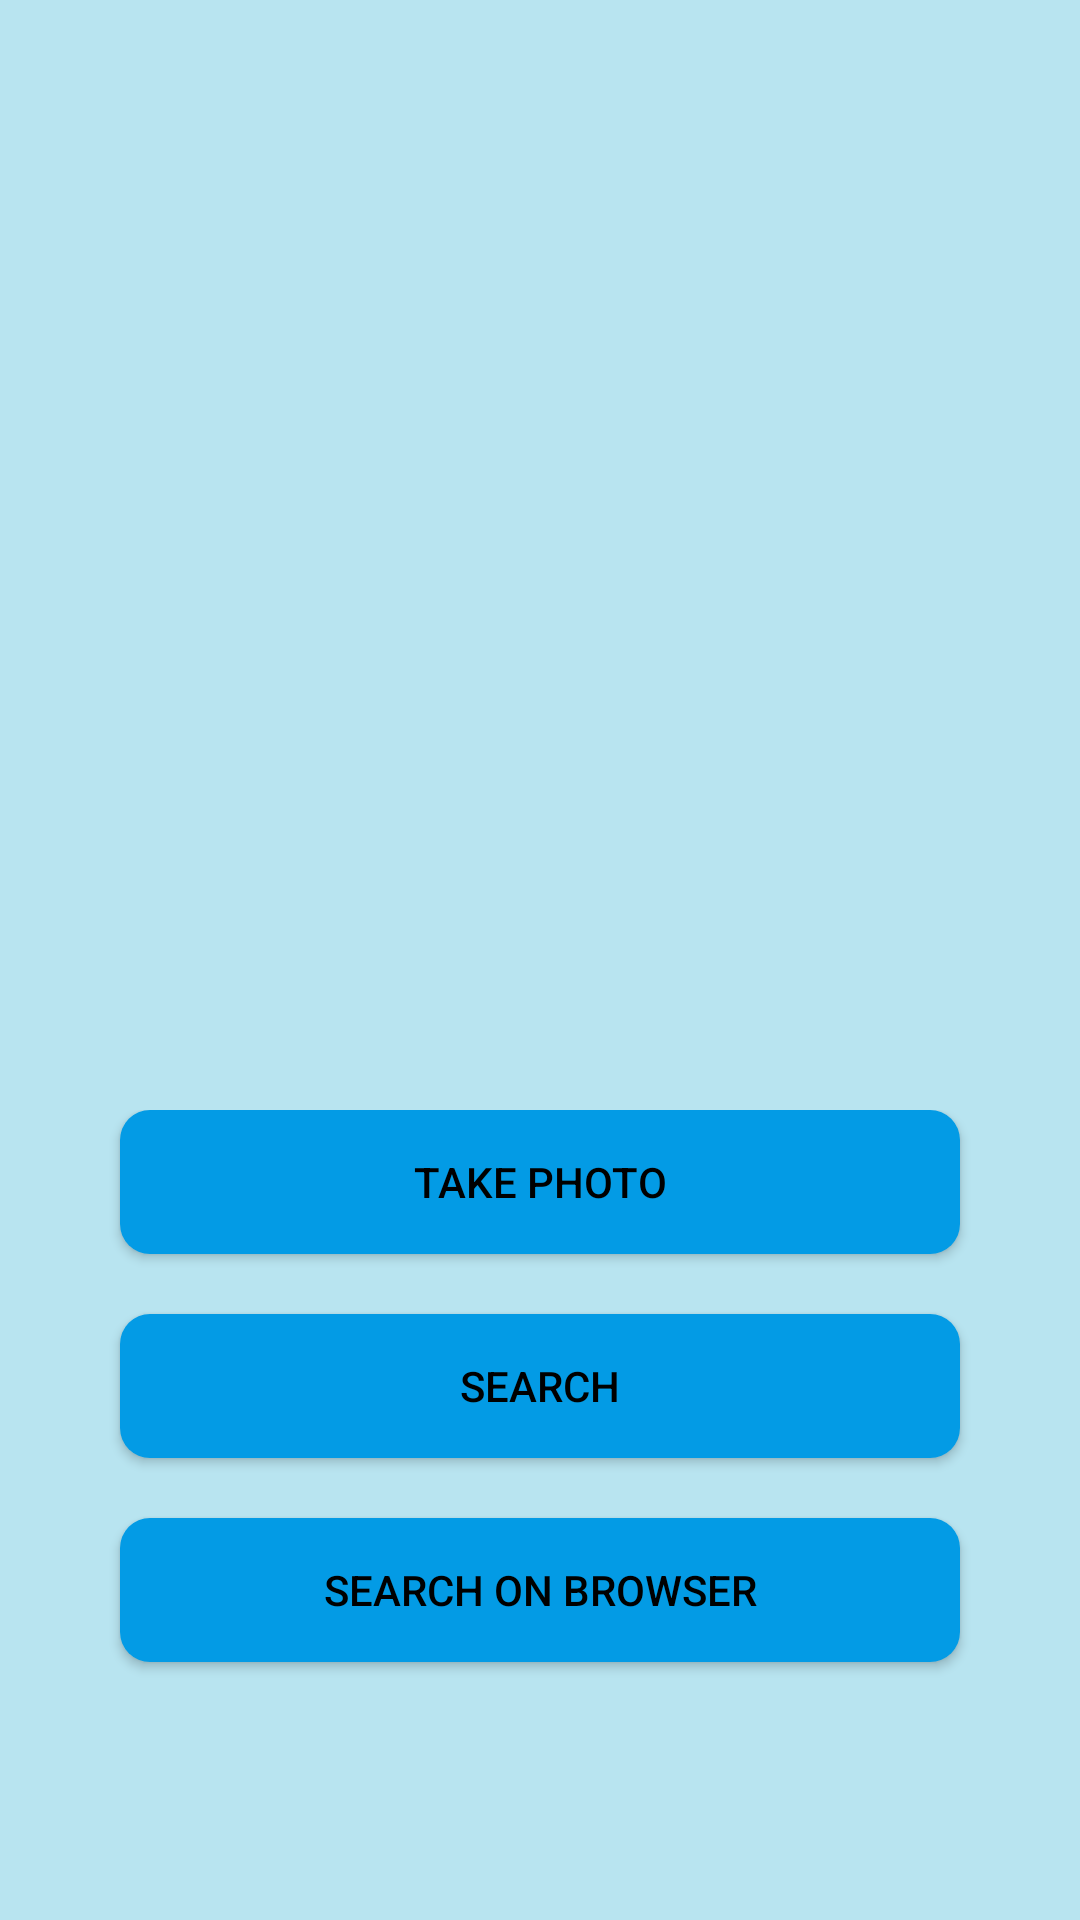

This screen was rendered from an Android layout file. Write that file and the resources it references.
<!-- AndroidManifest.xml: application theme Theme.SearchUsingImages -->
<!-- res/layout/activity_main.xml -->
<?xml version="1.0" encoding="utf-8"?>
<ScrollView xmlns:android="http://schemas.android.com/apk/res/android"
    xmlns:app="http://schemas.android.com/apk/res-auto"
    xmlns:tools="http://schemas.android.com/tools"
    android:layout_width="match_parent"
    android:layout_height="match_parent"
    android:background="#B8E4F0"
    tools:context=".MainActivity">

<RelativeLayout
    android:layout_width="match_parent"

    android:layout_height="match_parent">

    <ImageView
        android:layout_width="350dp"
        android:layout_height="350dp"
        android:id="@+id/image"
        android:layout_alignParentTop="true"
        android:layout_centerHorizontal="true"
        android:layout_marginTop="10dp"
        android:padding="40dp"
        android:src="@drawable/image"/>

    <LinearLayout
        android:layout_width="match_parent"
        android:layout_height="wrap_content"
        android:layout_below="@+id/image"
        android:id="@+id/ll"
        android:orientation="vertical"
        android:padding="10dp">

        <Button
            android:layout_width="match_parent"
            android:layout_height="wrap_content"
            android:layout_gravity="center"
            android:layout_marginStart="30dp"
            android:layout_marginEnd="30dp"
            android:layout_marginBottom="20dp"
            android:id="@+id/btnToPhoto"
            android:text="Take Photo"
            android:textColor="@color/black"
            android:background="@drawable/dv_background"
            />

        <Button
            android:layout_width="match_parent"
            android:layout_marginStart="30dp"
            android:layout_marginEnd="30dp"
            android:layout_marginBottom="20dp"
            android:layout_height="wrap_content"
            android:layout_gravity="center"
            android:id="@+id/btnToSearch"
            android:textColor="@color/black"
            android:background="@drawable/dv_background"
            android:text="Search"

            />
        <Button
            android:layout_width="match_parent"
            android:layout_marginStart="30dp"
            android:layout_marginEnd="30dp"
            android:layout_marginBottom="20dp"
            android:background="@drawable/dv_background"
            android:layout_height="wrap_content"
            android:layout_gravity="center"
            android:id="@+id/btnToGoogleSearch"
            android:textColor="@color/black"
            android:text="Search on Browser"

            />

    </LinearLayout>

    <androidx.recyclerview.widget.RecyclerView
        android:layout_width="match_parent"
        android:layout_height="wrap_content"
        android:layout_alignParentBottom="true"
        android:id="@+id/recyclerView"
        android:orientation="horizontal"
        android:layout_below="@id/ll"
        app:layoutManager="androidx.recyclerview.widget.LinearLayoutManager"/>

    <ProgressBar
        android:layout_width="wrap_content"
        android:id="@+id/progressBar"
        android:indeterminate="true"
        android:visibility="invisible"
        android:layout_height="wrap_content"
        android:layout_below="@id/ll"
        android:layout_alignParentStart="true"
        android:layout_alignParentEnd="true"
        android:indeterminateTintMode="src_atop"
        android:indeterminateTint="@color/black"
        android:layout_marginStart="180dp"
        android:layout_marginEnd="180dp"
        />

</RelativeLayout>
</ScrollView>
<!-- resources referenced by this layout -->
<resources>
  <color name="black">#FF000000</color>
  <!-- drawable dv_background (drawable) -->
  <?xml version="1.0" encoding="utf-8"?>
  <shape xmlns:android="http://schemas.android.com/apk/res/android"
      android:shape="rectangle">
  
  
      <corners android:radius="10dp"/>
      <solid android:color="@color/blue"/>
  
  
  </shape>
  <style name="Theme.SearchUsingImages" parent="Theme.AppCompat.DayNight.DarkActionBar">
          
          <item name="colorPrimary">@color/blue</item>
          <item name="colorPrimaryVariant">@color/darkBlue</item>
          <item name="colorOnPrimary">@color/lightBlue</item>
          
          <item name="colorSecondary">@color/teal_200</item>
          <item name="colorSecondaryVariant">@color/teal_700</item>
          <item name="colorOnSecondary">@color/black</item>
          
  
          <item name="android:statusBarColor">@color/darkBlue</item>
  
  
      </style>
  <color name="blue">#039be5</color>
  <color name="darkBlue">#006db3</color>
  <color name="lightBlue">#63ccff</color>
  <color name="teal_200">#FF018786</color>
  <color name="teal_700">#FF03DAC5</color>
</resources>
